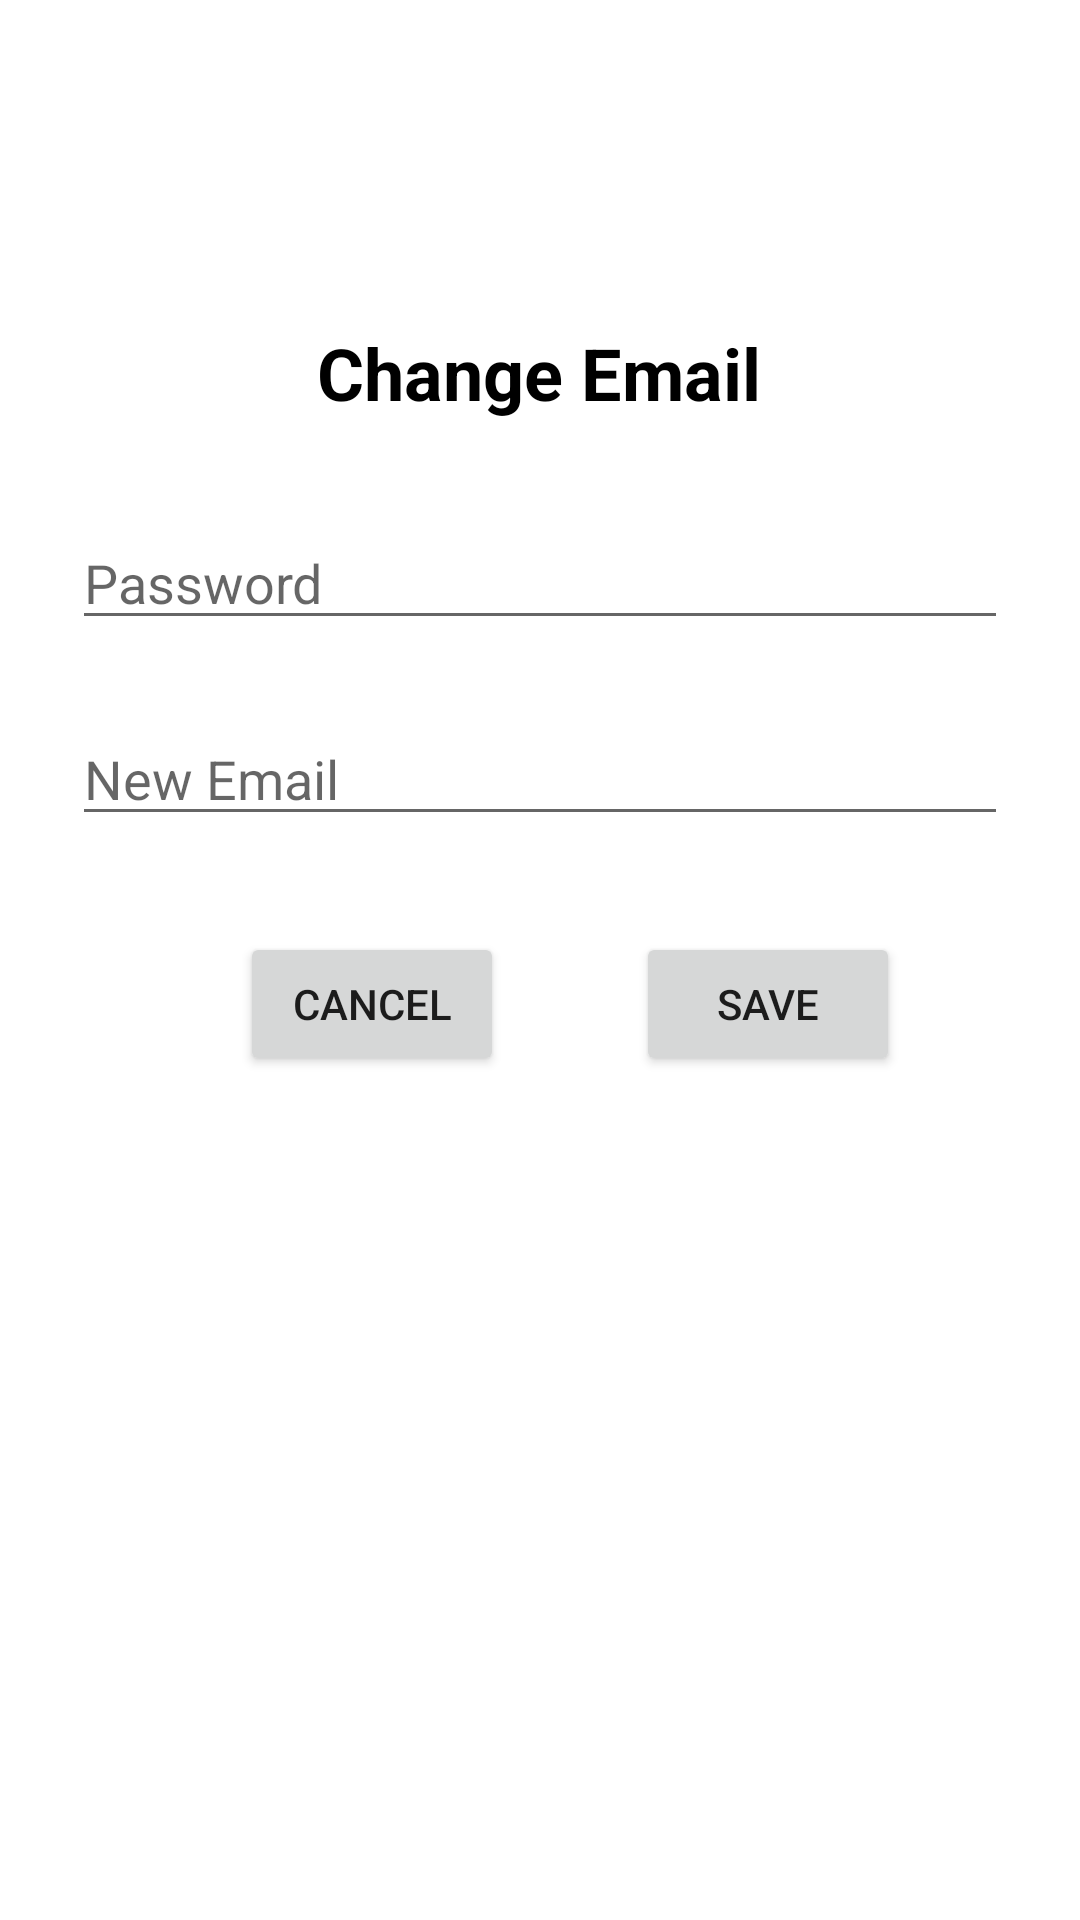

This screen was rendered from an Android layout file. Write that file and the resources it references.
<!-- AndroidManifest.xml: application theme Theme.SleepRight -->
<!-- res/layout/fragment_change_email.xml -->
<?xml version="1.0" encoding="utf-8"?>
<androidx.constraintlayout.widget.ConstraintLayout xmlns:android="http://schemas.android.com/apk/res/android"
    xmlns:app="http://schemas.android.com/apk/res-auto"
    xmlns:tools="http://schemas.android.com/tools"
    android:id="@+id/frameLayout"
    android:layout_width="match_parent"
    android:layout_height="match_parent"
    tools:context=".ui.profile.ChangeEmailActivity">

    <TextView
        android:id="@+id/text_change_email"
        android:layout_width="wrap_content"
        android:layout_height="32dp"
        android:layout_marginTop="108dp"
        android:text="@string/title_change_email"
        android:textColor="@color/black"
        android:textSize="24sp"
        android:textStyle="bold"
        app:layout_constraintEnd_toEndOf="parent"
        app:layout_constraintHorizontal_bias="0.498"
        app:layout_constraintStart_toStartOf="parent"
        app:layout_constraintTop_toTopOf="parent" />


    <EditText
        android:id="@+id/et_password_for_email_change"
        android:layout_width="0dp"
        android:layout_height="wrap_content"
        android:layout_marginStart="24dp"
        android:layout_marginLeft="24dp"
        android:layout_marginTop="32dp"
        android:layout_marginEnd="24dp"
        android:layout_marginRight="24dp"
        android:ems="10"
        android:hint="@string/prompt_password"
        android:importantForAutofill="no"
        android:inputType="textPassword"
        app:layout_constraintEnd_toEndOf="parent"
        app:layout_constraintHorizontal_bias="0.0"
        app:layout_constraintStart_toStartOf="parent"
        app:layout_constraintTop_toBottomOf="@+id/text_change_email" />


    <EditText
        android:id="@+id/et_new_email"
        android:layout_width="0dp"
        android:layout_height="wrap_content"
        android:layout_marginStart="24dp"
        android:layout_marginLeft="24dp"
        android:layout_marginTop="24dp"
        android:layout_marginEnd="24dp"
        android:layout_marginRight="24dp"
        android:ems="10"
        android:hint="@string/prompt_new_email"
        android:importantForAutofill="no"
        android:inputType="textEmailAddress"
        app:layout_constraintEnd_toEndOf="parent"
        app:layout_constraintHorizontal_bias="0.0"
        app:layout_constraintStart_toStartOf="parent"
        app:layout_constraintTop_toBottomOf="@+id/et_password_for_email_change" />

    <Button
        android:id="@+id/button_save_email"
        android:layout_width="wrap_content"
        android:layout_height="48dp"
        android:layout_marginStart="64dp"
        android:layout_marginLeft="64dp"
        android:layout_marginTop="32dp"
        android:layout_marginEnd="80dp"
        android:layout_marginRight="80dp"
        android:checkable="false"
        android:clickable="true"
        android:focusable="true"
        android:text="@string/button_save_email"
        app:layout_constraintEnd_toEndOf="parent"
        app:layout_constraintStart_toEndOf="@+id/btn_cancel_change_email"
        app:layout_constraintTop_toBottomOf="@+id/et_new_email" />

    <Button
        android:id="@+id/btn_cancel_change_email"
        android:layout_width="wrap_content"
        android:layout_height="wrap_content"
        android:layout_marginStart="80dp"
        android:layout_marginLeft="80dp"
        android:layout_marginTop="32dp"
        android:text="@string/string_cancel"
        app:layout_constraintStart_toStartOf="parent"
        app:layout_constraintTop_toBottomOf="@+id/et_new_email" />

</androidx.constraintlayout.widget.ConstraintLayout>
<!-- resources referenced by this layout -->
<resources>
  <string name="button_save_email">Save</string>
  <string name="prompt_new_email">New Email</string>
  <string name="prompt_password">Password</string>
  <string name="string_cancel">Cancel</string>
  <string name="title_change_email">Change Email</string>
  <style name="Theme.SleepRight" parent="Theme.MaterialComponents.DayNight.DarkActionBar">
          
          <item name="colorPrimary">@color/purple_500</item>
          <item name="colorPrimaryVariant">@color/purple_700</item>
          <item name="colorOnPrimary">@color/white</item>
          
          <item name="colorSecondary">@color/teal_200</item>
          <item name="colorSecondaryVariant">@color/teal_700</item>
          <item name="colorOnSecondary">@color/black</item>
          
          <item name="android:statusBarColor" tools:targetApi="l">?attr/colorPrimaryVariant</item>
          
      </style>
  <!-- not gathered from this repository: default colours our renderer supplied (Android Studio template values) -->
  <color name="purple_500">#FF6200EE</color>
  <color name="purple_700">#FF3700B3</color>
  <color name="teal_200">#FF03DAC5</color>
  <color name="teal_700">#FF018786</color>
  <color name="black">#FF000000</color>
  <color name="white">#FFFFFFFF</color>
</resources>
